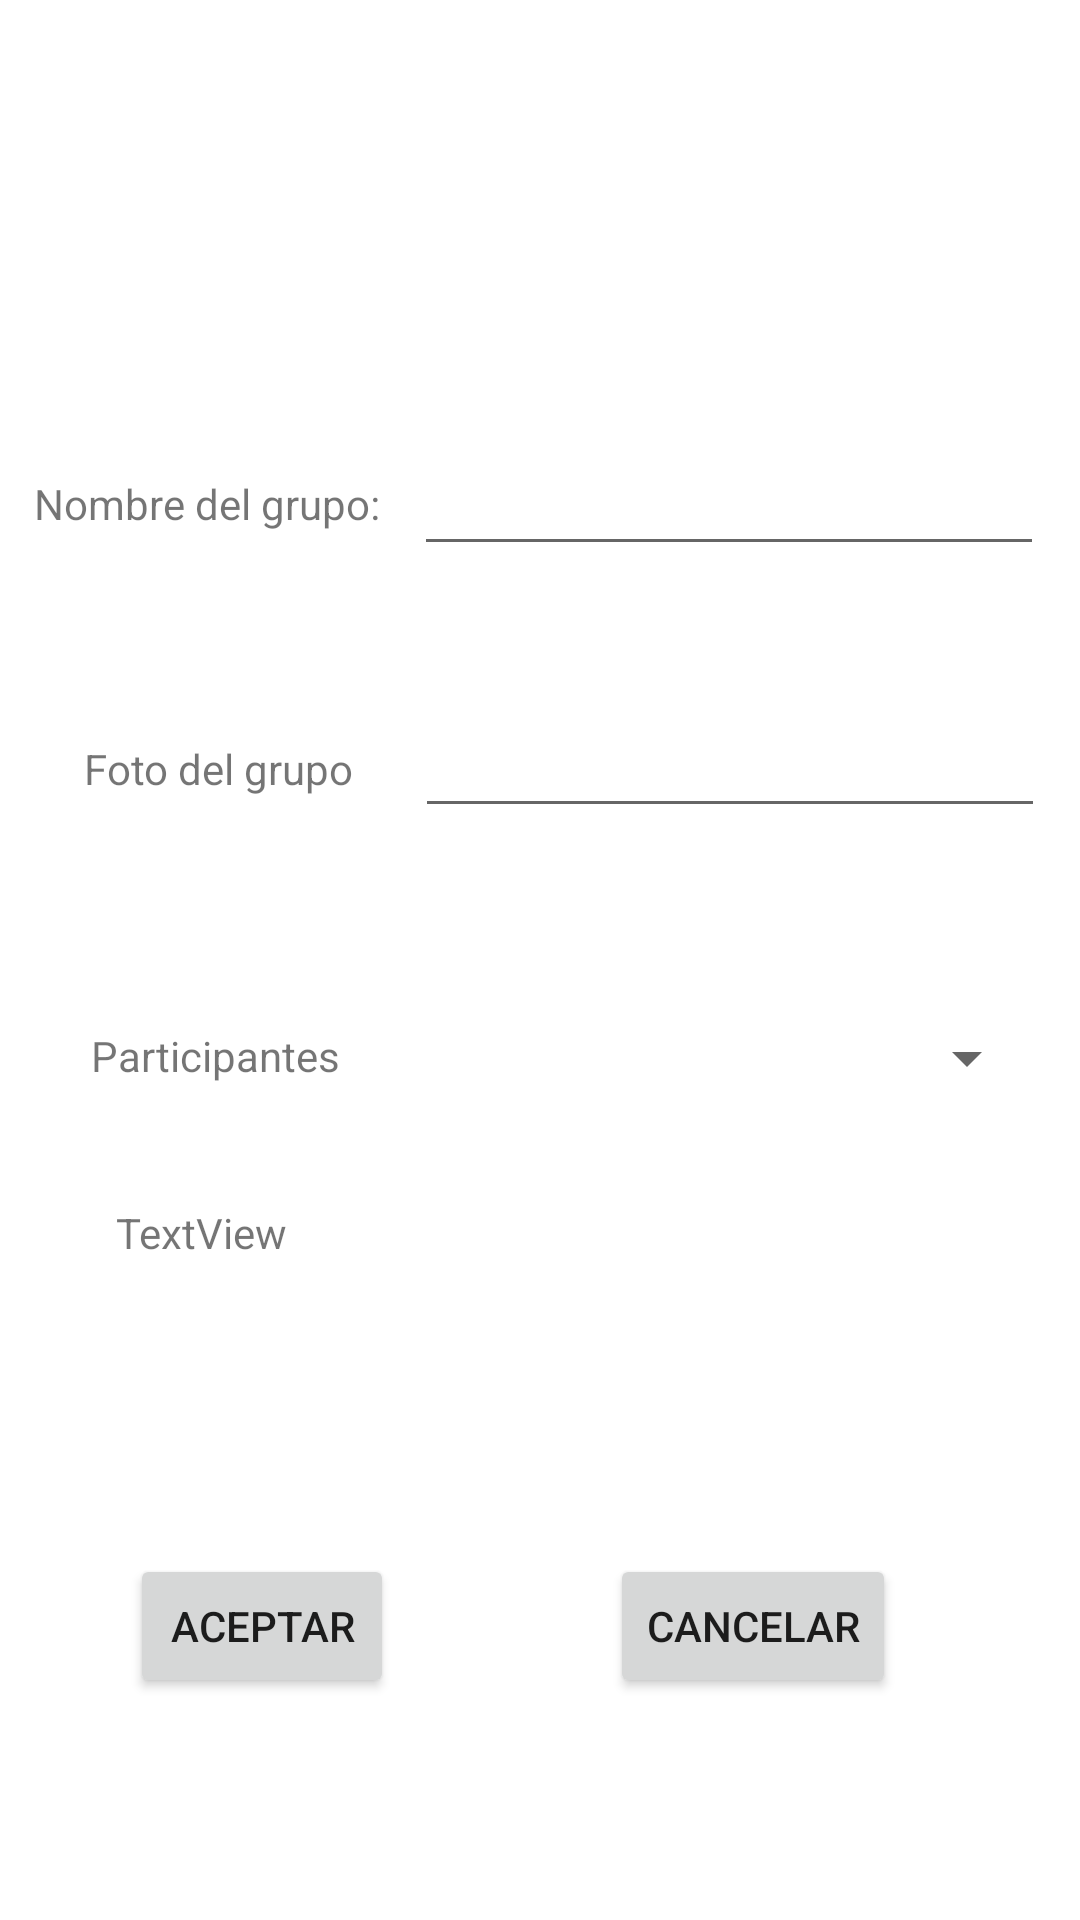

Here is an Android app screen rendered from its layout file. Give the layout XML and the strings, colors and styles it references.
<!-- AndroidManifest.xml: application theme Theme.WhatsAppXEA -->
<!-- res/layout/activity_group.xml -->
<?xml version="1.0" encoding="utf-8"?>
<androidx.constraintlayout.widget.ConstraintLayout xmlns:android="http://schemas.android.com/apk/res/android"
    xmlns:app="http://schemas.android.com/apk/res-auto"
    xmlns:tools="http://schemas.android.com/tools"
    android:layout_width="match_parent"
    android:layout_height="match_parent"
    tools:context=".activities.GroupActivity">

    <EditText
        android:id="@+id/txtNombreGrupo"
        android:layout_width="wrap_content"
        android:layout_height="wrap_content"
        android:ems="10"
        android:inputType="textPersonName"
        app:layout_constraintBottom_toBottomOf="@+id/textView2"
        app:layout_constraintEnd_toEndOf="parent"
        app:layout_constraintHorizontal_bias="0.485"
        app:layout_constraintStart_toEndOf="@+id/textView2"
        app:layout_constraintTop_toTopOf="@+id/textView2" />

    <TextView
        android:id="@+id/textView2"
        android:layout_width="wrap_content"
        android:layout_height="wrap_content"
        android:text="Nombre del grupo:"
        app:layout_constraintBottom_toBottomOf="parent"
        app:layout_constraintEnd_toEndOf="parent"
        app:layout_constraintHorizontal_bias="0.047"
        app:layout_constraintStart_toStartOf="parent"
        app:layout_constraintTop_toTopOf="parent"
        app:layout_constraintVertical_bias="0.255" />

    <EditText
        android:id="@+id/txtFotoGrupo"
        android:layout_width="wrap_content"
        android:layout_height="wrap_content"
        android:ems="10"
        android:inputType="textPersonName"
        app:layout_constraintBottom_toBottomOf="@+id/textView4"
        app:layout_constraintEnd_toEndOf="parent"
        app:layout_constraintHorizontal_bias="0.635"
        app:layout_constraintStart_toEndOf="@+id/textView4"
        app:layout_constraintTop_toTopOf="@+id/textView4"
        app:layout_constraintVertical_bias="0.538" />

    <Spinner
        android:id="@+id/spinner"
        android:layout_width="209dp"
        android:layout_height="40dp"
        app:layout_constraintBottom_toBottomOf="@+id/textView5"
        app:layout_constraintEnd_toEndOf="parent"
        app:layout_constraintHorizontal_bias="0.634"
        app:layout_constraintStart_toEndOf="@+id/textView5"
        app:layout_constraintTop_toTopOf="@+id/textView5"
        app:layout_constraintVertical_bias="0.476" />

    <TextView
        android:id="@+id/textView5"
        android:layout_width="wrap_content"
        android:layout_height="wrap_content"
        android:text="Participantes"
        app:layout_constraintBottom_toBottomOf="parent"
        app:layout_constraintEnd_toEndOf="parent"
        app:layout_constraintHorizontal_bias="0.109"
        app:layout_constraintStart_toStartOf="parent"
        app:layout_constraintTop_toBottomOf="@+id/textView4"
        app:layout_constraintVertical_bias="0.216" />

    <TextView
        android:id="@+id/textView4"
        android:layout_width="wrap_content"
        android:layout_height="wrap_content"
        android:layout_marginStart="28dp"
        android:text="Foto del grupo"
        app:layout_constraintBottom_toBottomOf="parent"
        app:layout_constraintStart_toStartOf="parent"
        app:layout_constraintTop_toBottomOf="@+id/textView2"
        app:layout_constraintVertical_bias="0.156" />

    <Button
        android:id="@+id/btnAceptar"
        android:layout_width="wrap_content"
        android:layout_height="wrap_content"
        android:text="Aceptar"
        app:layout_constraintBottom_toBottomOf="parent"
        app:layout_constraintEnd_toEndOf="parent"
        app:layout_constraintHorizontal_bias="0.159"
        app:layout_constraintStart_toStartOf="parent"
        app:layout_constraintTop_toTopOf="parent"
        app:layout_constraintVertical_bias="0.875" />

    <Button
        android:id="@+id/btnCancelar"
        android:layout_width="wrap_content"
        android:layout_height="wrap_content"
        android:layout_marginStart="72dp"
        android:text="Cancelar"
        app:layout_constraintBottom_toBottomOf="@+id/btnAceptar"
        app:layout_constraintStart_toEndOf="@+id/btnAceptar"
        app:layout_constraintTop_toTopOf="@+id/btnAceptar"
        app:layout_constraintVertical_bias="0.0" />

    <TextView
        android:id="@+id/txtNums"
        android:layout_width="wrap_content"
        android:layout_height="wrap_content"
        android:layout_marginTop="40dp"
        android:text="TextView"
        app:layout_constraintEnd_toEndOf="@+id/textView5"
        app:layout_constraintHorizontal_bias="0.32"
        app:layout_constraintStart_toStartOf="@+id/textView5"
        app:layout_constraintTop_toBottomOf="@+id/textView5" />

</androidx.constraintlayout.widget.ConstraintLayout>
<!-- resources referenced by this layout -->
<resources>
  <style name="Theme.WhatsAppXEA" parent="Theme.MaterialComponents.DayNight.DarkActionBar">
          
          <item name="colorPrimary">@color/purple_500</item>
          <item name="colorPrimaryVariant">@color/purple_700</item>
          <item name="colorOnPrimary">@color/white</item>
          
          <item name="colorSecondary">@color/teal_200</item>
          <item name="colorSecondaryVariant">@color/teal_700</item>
          <item name="colorOnSecondary">@color/black</item>
          
          <item name="android:statusBarColor" tools:targetApi="l">?attr/colorPrimaryVariant</item>
          
      </style>
  <color name="purple_500">#075E54</color>
  <color name="purple_700">#FF3700B3</color>
  <color name="white">#FFFFFFFF</color>
  <color name="teal_200">#FF03DAC5</color>
  <color name="teal_700">#FF018786</color>
  <color name="black">#FF000000</color>
</resources>
